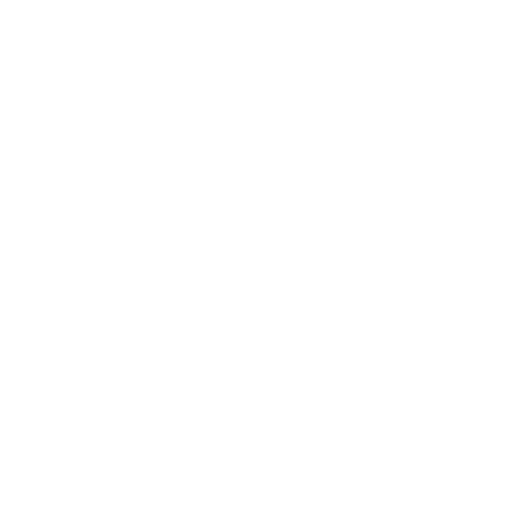
t = 0.00 s
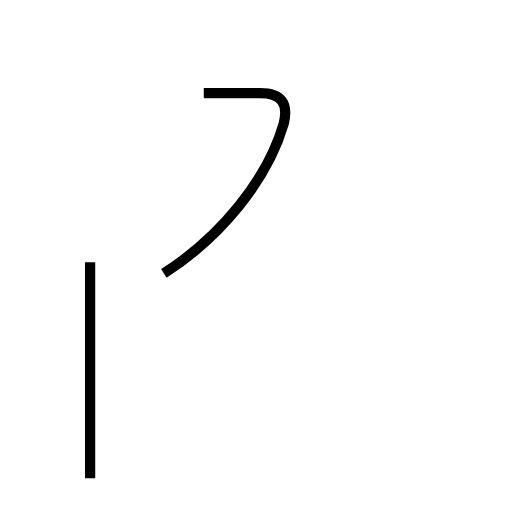
t = 1.51 s
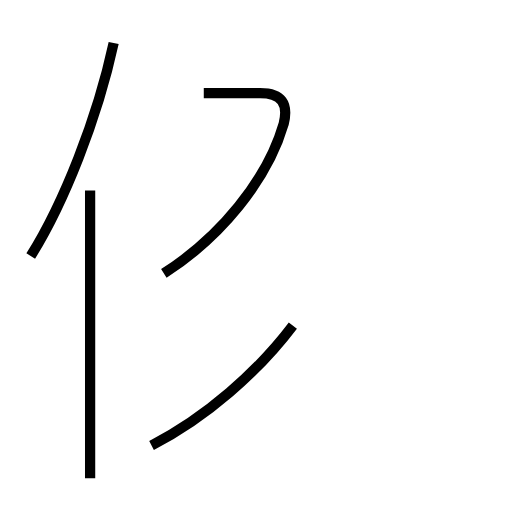
t = 2.94 s
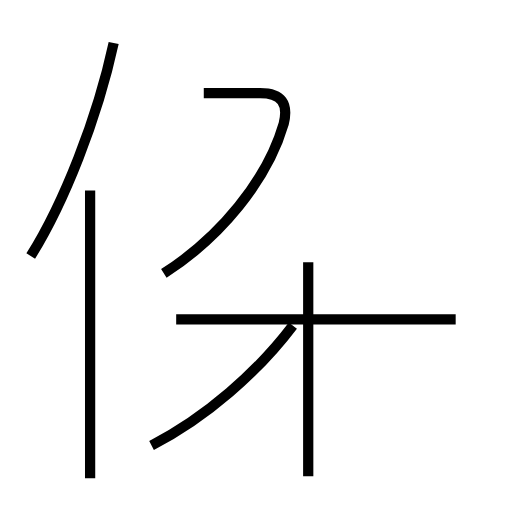
t = 4.39 s
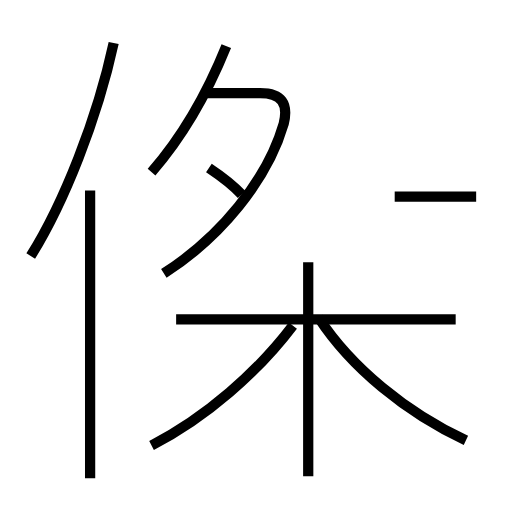
t = 5.75 s
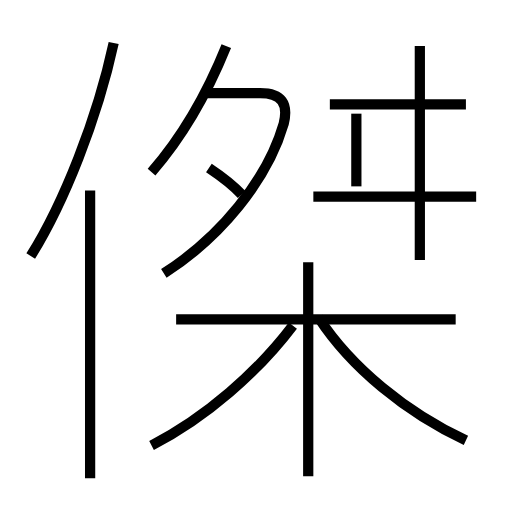
t = 7.23 s

The animated SVG that drew these frames (rendered in a browser with its animation timeline set to each time). Animation: 13 SMIL elements (animate=13); one cycle of 7.23 s.

<?xml version='1.0' encoding='utf-8'?>
<svg viewBox="0.0 -6.0 50.0 50.0" version="1.1" xmlns="http://www.w3.org/2000/svg"><rect x="-1000" y="-1000" width="2000" height="2000" stroke="white" fill="white" /><g style="fill:none;stroke:#000000;stroke-width:1"><path d="M 16.0 -17.3 C 21.5 -20.8 26.1 -26.4 27.7 -31.9 C 28.2 -33.9 27.5 -34.9 25.4 -34.9 L 19.9 -34.9 " transform="translate(0.0 38.0)" stroke-dasharray="29.2529823581466" stroke-dashoffset="29.2529823581466"><animate attributeName="stroke-dashoffset" from="29.2529823581466" to="0" dur="0.877589470744398s" begin="0s" fill="freeze" /></path><path d="M 8.8 2.7 L 8.8 -25.4 " transform="translate(0.0 38.0)" stroke-dasharray="28.099999999999998" stroke-dashoffset="28.099999999999998"><animate attributeName="stroke-dashoffset" from="28.099999999999998" to="0" dur="0.8429999999999999s" begin="0.877589470744398s" fill="freeze" /></path><path d="M 14.8 -0.5 C 20.1 -3.2 25.2 -7.7 28.6 -12.2 " transform="translate(0.0 38.0)" stroke-dasharray="18.23537601449268" stroke-dashoffset="18.23537601449268"><animate attributeName="stroke-dashoffset" from="18.23537601449268" to="0" dur="0.5470612804347804s" begin="1.7205894707443978s" fill="freeze" /></path><path d="M 3.0 -19.0 C 6.2 -24.1 9.5 -32.4 11.1 -39.8 " transform="translate(0.0 38.0)" stroke-dasharray="22.416437606707976" stroke-dashoffset="22.416437606707976"><animate attributeName="stroke-dashoffset" from="22.416437606707976" to="0" dur="0.6724931282012393s" begin="2.267650751179178s" fill="freeze" /></path><path d="M 30.1 2.5 L 30.1 -18.4 " transform="translate(0.0 38.0)" stroke-dasharray="20.9" stroke-dashoffset="20.9"><animate attributeName="stroke-dashoffset" from="20.9" to="0" dur="0.6269999999999999s" begin="2.9401438793804173s" fill="freeze" /></path><path d="M 44.5 -12.8 L 17.2 -12.8 " transform="translate(0.0 38.0)" stroke-dasharray="27.3" stroke-dashoffset="27.3"><animate attributeName="stroke-dashoffset" from="27.3" to="0" dur="0.819s" begin="3.567143879380417s" fill="freeze" /></path><path d="M 45.5 -1.0 C 39.7 -3.7 34.3 -8.1 31.1 -13.0 " transform="translate(0.0 38.0)" stroke-dasharray="18.973082873981568" stroke-dashoffset="18.973082873981568"><animate attributeName="stroke-dashoffset" from="18.973082873981568" to="0" dur="0.569192486219447s" begin="4.386143879380417s" fill="freeze" /></path><path d="M 23.6 -25.0 C 22.6 -26.1 21.3 -27.0 20.4 -27.6 " transform="translate(0.0 38.0)" stroke-dasharray="4.133483463708654" stroke-dashoffset="4.133483463708654"><animate attributeName="stroke-dashoffset" from="4.133483463708654" to="0" dur="0.12400450391125961s" begin="4.955336365599864s" fill="freeze" /></path><path d="M 14.8 -27.2 C 17.6 -30.4 20.2 -34.8 22.1 -39.5 " transform="translate(0.0 38.0)" stroke-dasharray="14.366274449448774" stroke-dashoffset="14.366274449448774"><animate attributeName="stroke-dashoffset" from="14.366274449448774" to="0" dur="0.4309882334834632s" begin="5.079340869511124s" fill="freeze" /></path><path d="M 46.5 -24.8 L 30.6 -24.8 " transform="translate(0.0 38.0)" stroke-dasharray="15.899999999999999" stroke-dashoffset="15.899999999999999"><animate attributeName="stroke-dashoffset" from="15.899999999999999" to="0" dur="0.4769999999999999s" begin="5.510329102994587s" fill="freeze" /></path><path d="M 34.8 -25.8 L 34.8 -32.9 " transform="translate(0.0 38.0)" stroke-dasharray="7.099999999999998" stroke-dashoffset="7.099999999999998"><animate attributeName="stroke-dashoffset" from="7.099999999999998" to="0" dur="0.21299999999999994s" begin="5.987329102994587s" fill="freeze" /></path><path d="M 41.0 -18.6 L 41.0 -39.5 " transform="translate(0.0 38.0)" stroke-dasharray="20.9" stroke-dashoffset="20.9"><animate attributeName="stroke-dashoffset" from="20.9" to="0" dur="0.6269999999999999s" begin="6.200329102994587s" fill="freeze" /></path><path d="M 45.5 -33.8 L 32.2 -33.8" transform="translate(0.0 38.0)" stroke-dasharray="13.299999999999997" stroke-dashoffset="13.299999999999997"><animate attributeName="stroke-dashoffset" from="13.299999999999997" to="0" dur="0.3989999999999999s" begin="6.827329102994587s" fill="freeze" /></path></g></svg>
